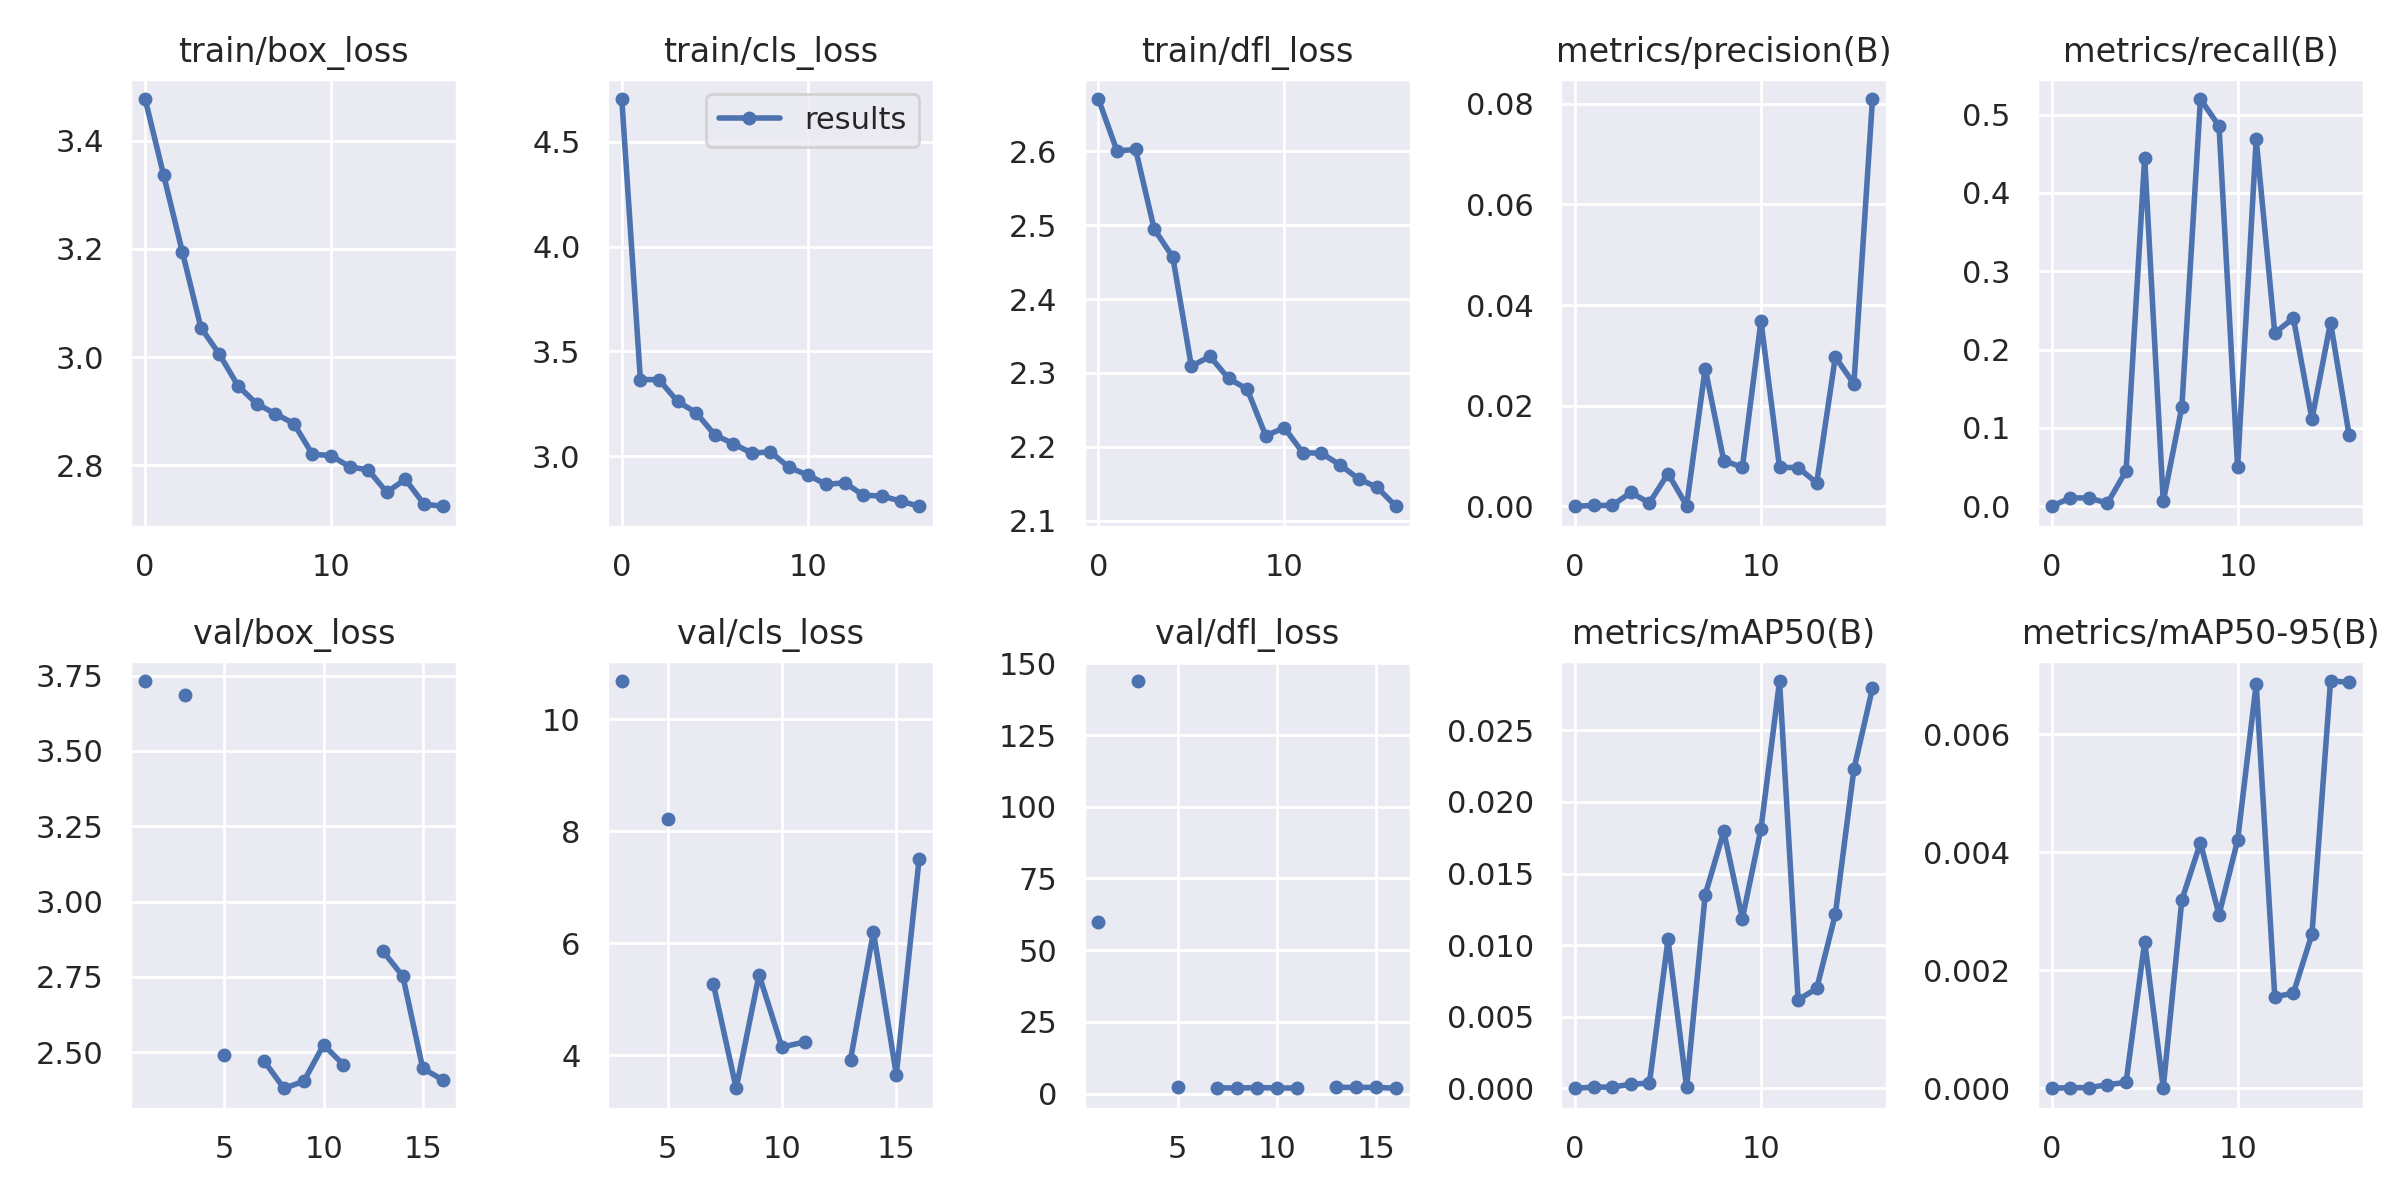

The table this chart was drawn from, first rows:
epoch, train/box_loss, train/cls_loss, train/dfl_loss, metrics/precision(B), metrics/recall(B), metrics/mAP50(B), metrics/mAP50-95(B), val/box_loss, val/cls_loss, val/dfl_loss, lr/pg0, lr/pg1, lr/pg2
0, 3.477, 4.704, 2.671, 0, 0, 0, 0, nan, nan, nan, 0.1, 0.03265, 0.03265
1, 3.336, 3.366, 2.6, 0.00016, 0.01064, 8e-05, 1e-05, 3.732, inf, 59.98, 0.09869, 0.06468, 0.06468
2, 3.195, 3.365, 2.602, 0.00016, 0.01064, 8e-05, 1e-05, nan, nan, nan, 0.09607, 0.09539, 0.09539
3, 3.054, 3.261, 2.495, 0.00275, 0.00399, 0.00028, 6e-05, 3.686, 10.68, 143.8, 0.09406, 0.09406, 0.09406
4, 3.005, 3.208, 2.457, 0.00066, 0.04521, 0.00036, 0.0001, nan, nan, nan, 0.09406, 0.09406, 0.09406
5, 2.947, 3.102, 2.309, 0.00651, 0.445, 0.0104, 0.00248, 2.492, 8.213, 2.165, 0.09208, 0.09208, 0.09208
6, 2.914, 3.059, 2.322, 0.00013, 0.00621, 7e-05, 1e-05, nan, nan, nan, 0.0901, 0.0901, 0.0901
7, 2.895, 3.014, 2.292, 0.02737, 0.1268, 0.01352, 0.00319, 2.471, 5.278, 2.064, 0.08812, 0.08812, 0.08812
8, 2.877, 3.021, 2.278, 0.00906, 0.52, 0.01794, 0.00416, 2.381, 3.41, 1.959, 0.08614, 0.08614, 0.08614
9, 2.82, 2.946, 2.215, 0.00775, 0.4854, 0.01185, 0.00294, 2.404, 5.437, 2.137, 0.08416, 0.08416, 0.08416
10, 2.818, 2.91, 2.226, 0.0368, 0.05009, 0.01812, 0.0042, 2.525, 4.144, 1.997, 0.08218, 0.08218, 0.08218
11, 2.797, 2.865, 2.192, 0.00771, 0.4685, 0.02845, 0.00685, 2.459, 4.237, 1.975, 0.0802, 0.0802, 0.0802
12, 2.791, 2.873, 2.191, 0.0077, 0.2212, 0.00618, 0.00155, nan, nan, nan, 0.07822, 0.07822, 0.07822
13, 2.75, 2.813, 2.175, 0.00464, 0.2402, 0.00697, 0.00161, 2.835, 3.921, 2.249, 0.07624, 0.07624, 0.07624
14, 2.774, 2.81, 2.157, 0.02965, 0.1113, 0.01214, 0.00261, 2.752, 6.202, 2.173, 0.07426, 0.07426, 0.07426
15, 2.728, 2.786, 2.145, 0.02434, 0.2345, 0.02228, 0.0069, 2.447, 3.653, 2.211, 0.07228, 0.07228, 0.07228
16, 2.724, 2.761, 2.12, 0.08096, 0.09087, 0.02795, 0.00688, 2.409, 7.512, 1.896, 0.0703, 0.0703, 0.0703
